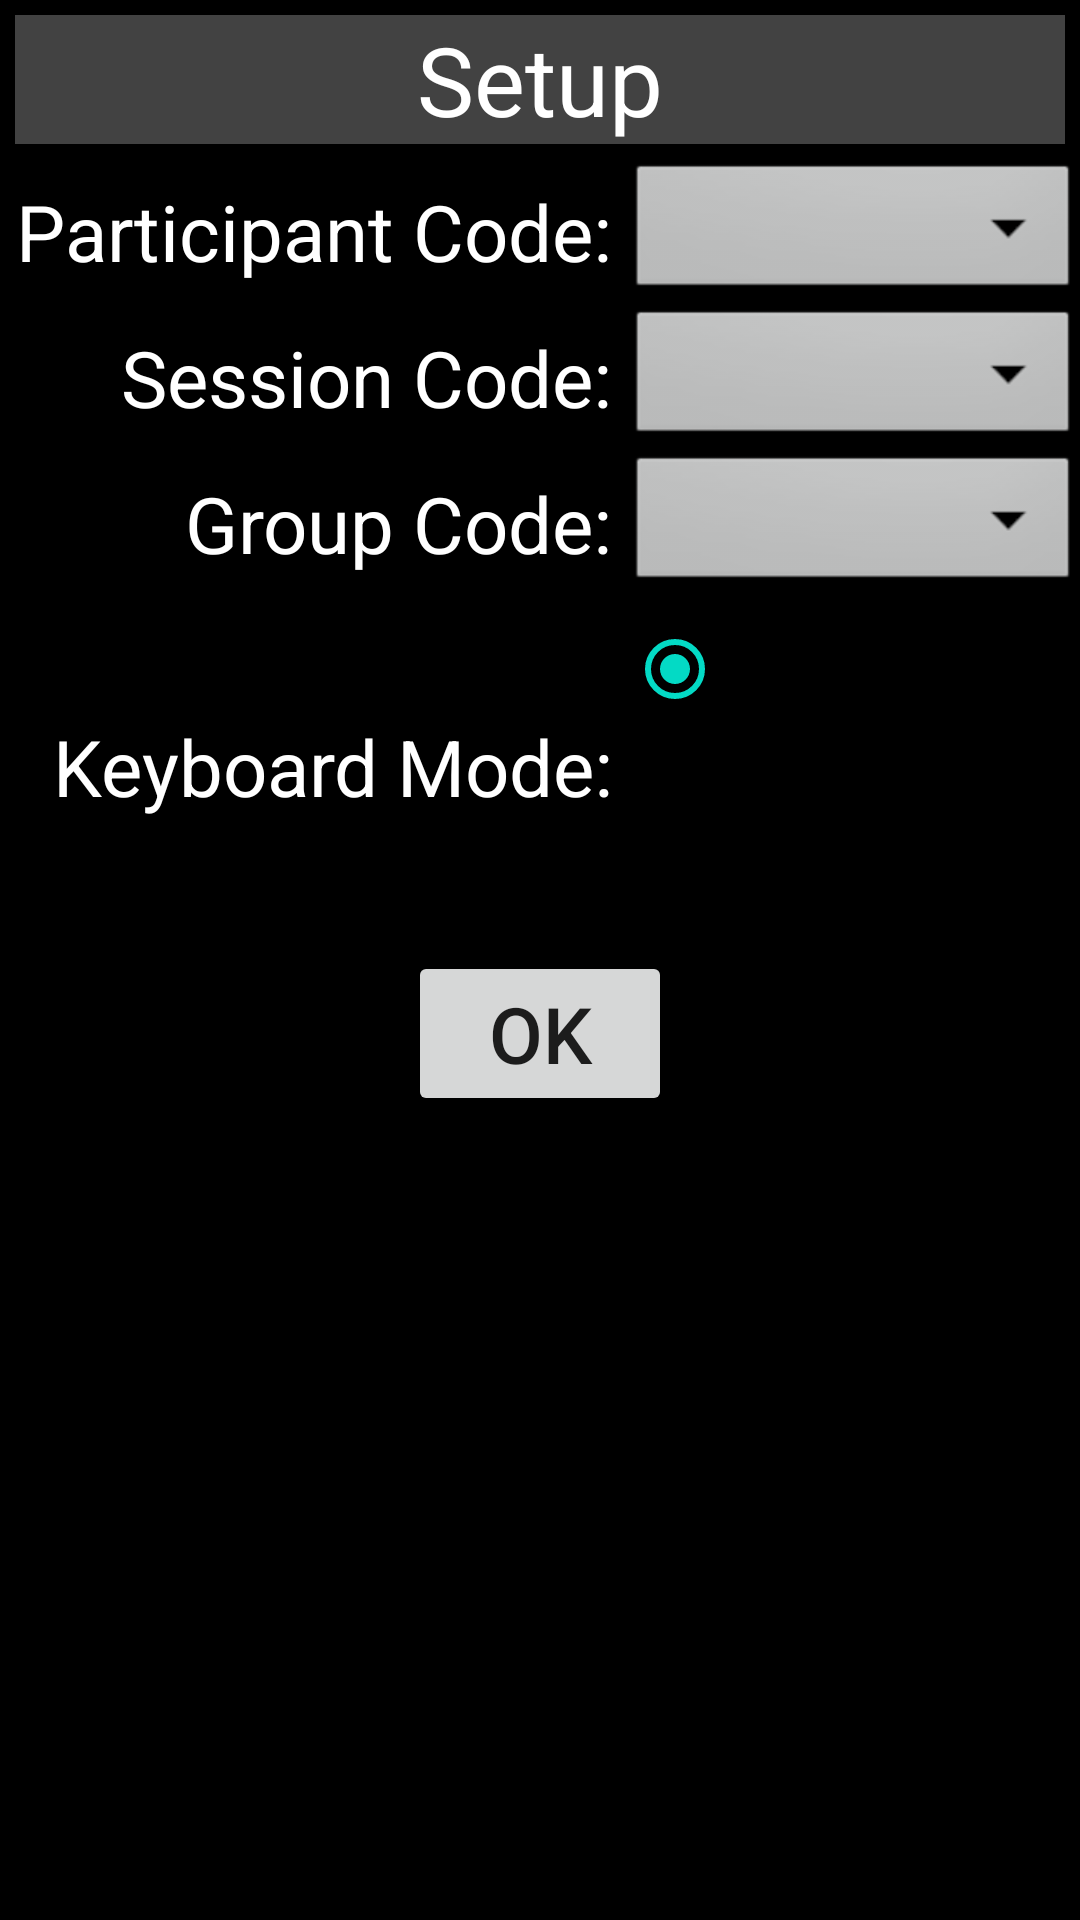

Write the Android layout XML for this screen, with the resource values it uses.
<!-- AndroidManifest.xml: application theme Theme.TiltToType -->
<!-- res/layout/setup_layout.xml -->
<?xml version="1.0" encoding="utf-8"?>

<LinearLayout xmlns:android="http://schemas.android.com/apk/res/android"
    android:layout_width="match_parent"
    android:layout_height="match_parent"
    android:layout_gravity="center_horizontal"
    android:background="@color/black"
    android:orientation="vertical">

    <TextView
        android:id="@+id/setupTitle"
        android:layout_width="match_parent"
        android:layout_height="wrap_content"
        android:layout_margin="5dp"
        android:background="@color/cardview_dark_background"
        android:gravity="center_horizontal"
        android:text="@string/setup_title"
        android:textColor="@android:color/primary_text_dark"
        android:textSize="32sp" />

    <TableLayout
        android:layout_width="match_parent"
        android:layout_height="wrap_content">

        <TableRow>

            <TextView
                android:id="@+id/participantText"
                android:layout_width="wrap_content"
                android:layout_height="wrap_content"
                android:layout_gravity="center_vertical"
                android:gravity="right|center_vertical"
                android:paddingLeft="5dp"
                android:paddingRight="5dp"
                android:text="@string/participant_code"
                android:textColor="@android:color/primary_text_dark"
                android:textSize="26sp" />

            <Spinner
                android:id="@+id/participantSpin"
                android:layout_gravity="center_vertical"
                android:layout_weight="1"
                android:background="@android:drawable/btn_dropdown"
                android:backgroundTint="?attr/colorButtonNormal"
                android:backgroundTintMode="multiply"
                android:gravity="center"
                android:spinnerMode="dialog" />

        </TableRow>

        <TableRow>

            <TextView
                android:id="@+id/sessionText"
                android:layout_width="wrap_content"
                android:layout_height="wrap_content"
                android:layout_gravity="center_vertical"
                android:gravity="right|center_vertical"
                android:paddingLeft="5dp"
                android:paddingRight="5dp"
                android:text="@string/session_code"
                android:textColor="@android:color/primary_text_dark"
                android:textSize="26sp" />

            <Spinner
                android:id="@+id/sessionSpin"
                android:layout_gravity="center_vertical"
                android:layout_weight="1"
                android:background="@android:drawable/btn_dropdown"
                android:backgroundTint="?attr/colorButtonNormal"
                android:backgroundTintMode="multiply"
                android:gravity="center"
                android:spinnerMode="dialog" />

        </TableRow>

        <TableRow>

            <TextView
                android:id="@+id/groupText"
                android:layout_width="wrap_content"
                android:layout_height="wrap_content"
                android:layout_gravity="center_vertical"
                android:gravity="right|center_vertical"
                android:paddingLeft="5dp"
                android:paddingRight="5dp"
                android:text="@string/group_code"
                android:textColor="@android:color/primary_text_dark"
                android:textSize="26sp" />

            <Spinner
                android:id="@+id/groupSpin"
                android:layout_gravity="center_vertical"
                android:layout_weight="1"
                android:background="@android:drawable/btn_dropdown"
                android:backgroundTint="?attr/colorButtonNormal"
                android:backgroundTintMode="multiply"
                android:gravity="center"
                android:spinnerMode="dialog" />

        </TableRow>

        <TableRow>

            <TextView
                android:id="@+id/modeText"
                android:layout_width="wrap_content"
                android:layout_height="match_parent"
                android:gravity="right|center_vertical"
                android:paddingLeft="5dp"
                android:paddingRight="5dp"
                android:text="@string/mode_select"
                android:textColor="@android:color/primary_text_dark"
                android:textSize="26sp" />

            <RadioGroup
                android:id="@+id/modeRadio"
                android:layout_weight="1"
                android:checkedButton="@id/tiltMode">

                <RadioButton
                    android:id="@+id/tiltMode"
                    android:layout_width="wrap_content"
                    android:layout_height="wrap_content"
                    android:layout_marginBottom="5dp"
                    android:layout_weight="1"
                    android:text="@string/tilt_mode"
                    android:textSize="22sp" />

                <RadioButton
                    android:id="@+id/oneHandedMode"
                    android:layout_width="wrap_content"
                    android:layout_height="wrap_content"
                    android:layout_marginTop="5dp"
                    android:layout_weight="1"
                    android:text="@string/one_handed_mode"
                    android:textSize="22sp" />
            </RadioGroup>

        </TableRow>
    </TableLayout>

    <Button
        android:id="@+id/okButton"
        android:layout_width="wrap_content"
        android:layout_height="wrap_content"
        android:layout_gravity="center_horizontal"
        android:layout_margin="5dp"
        android:gravity="center_horizontal"
        android:onClick="onClick"
        android:text="@string/ok_button"
        android:textSize="26sp" />

</LinearLayout>
<!-- resources referenced by this layout -->
<resources>
  <color name="black">#FF000000</color>
  <string name="group_code">Group Code:</string>
  <string name="mode_select">Keyboard Mode:</string>
  <string name="ok_button">OK</string>
  <string name="one_handed_mode">One-handed Keyboard</string>
  <string name="participant_code">Participant Code:</string>
  <string name="session_code">Session Code:</string>
  <string name="setup_title">Setup</string>
  <string name="tilt_mode">Tilt-to-Type</string>
  <style name="Theme.TiltToType" parent="Theme.MaterialComponents.DayNight.DarkActionBar">
          
          <item name="colorPrimary">@color/purple_500</item>
          <item name="colorPrimaryVariant">@color/purple_700</item>
          <item name="colorOnPrimary">@color/white</item>
          
          <item name="colorSecondary">@color/teal_200</item>
          <item name="colorSecondaryVariant">@color/teal_700</item>
          <item name="colorOnSecondary">@color/black</item>
          
          <item name="android:statusBarColor" tools:targetApi="l">?attr/colorPrimaryVariant</item>
          
      </style>
  <color name="purple_500">#FF6200EE</color>
  <color name="purple_700">#FF3700B3</color>
  <color name="white">#FFFFFFFF</color>
  <color name="teal_200">#FF03DAC5</color>
  <color name="teal_700">#FF018786</color>
</resources>
